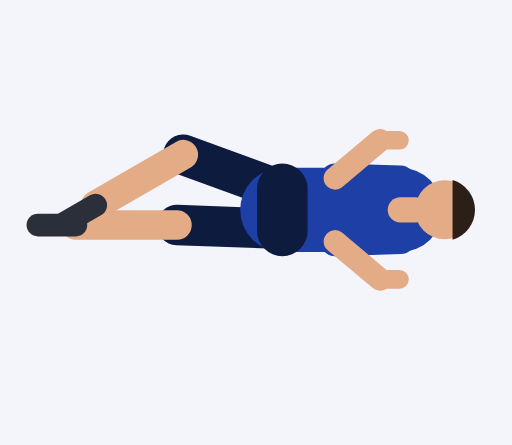
t = 0.00 s
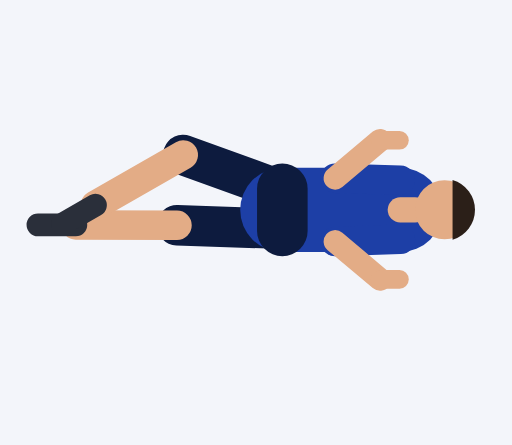
t = 0.30 s
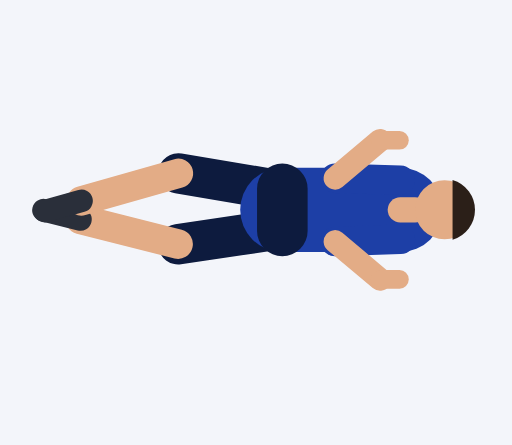
t = 0.61 s
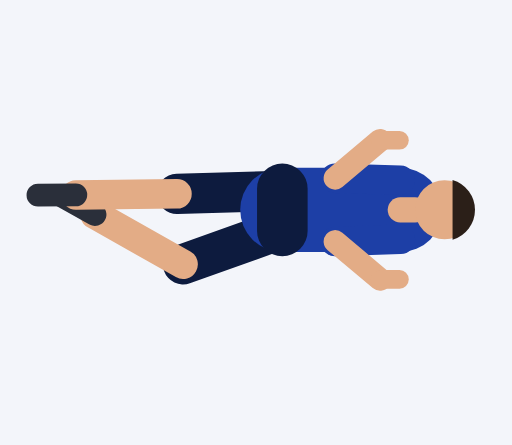
t = 0.91 s
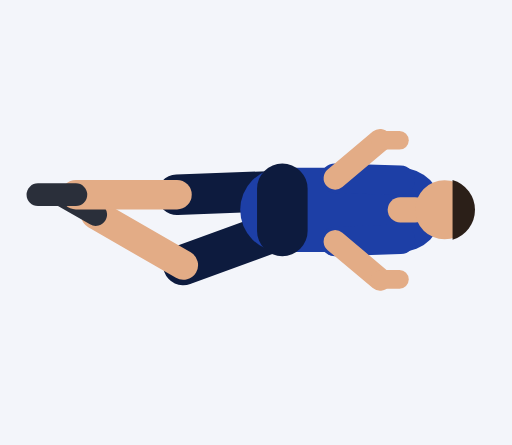
t = 1.21 s
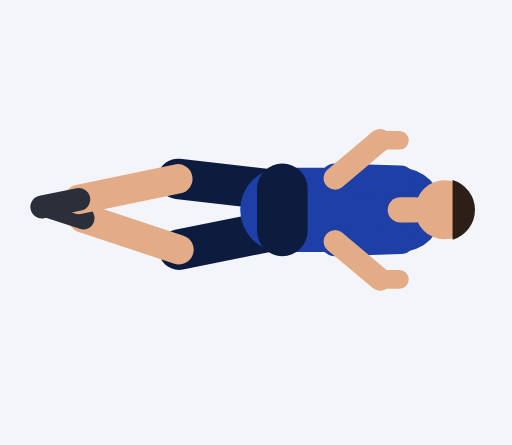
t = 1.52 s

The animated SVG that drew these frames (rendered in a browser with its animation timeline set to each time). Animation: 20 SMIL elements (animate=20); one cycle of 1.82 s, repeats indefinitely.

<svg xmlns="http://www.w3.org/2000/svg" viewBox="-67 -89.8 121.5 105.6"><rect x="-67" y="-89.8" width="121.5" height="105.6" fill="#F3F5FA"/><line x1="0" y1="-35.5" x2="-25" y2="-36.4" stroke="#0D1B3E" stroke-width="9.6" stroke-linecap="round"><animate attributeName="x2" dur="1.82s" repeatCount="indefinite" values="-25;-25;-25;-25;-25;-25;-25;-24.9;-24.8;-24.6;-24.2;-23.9;-23.6;-23.5;-23.5;-23.5;-23.5;-23.5;-23.6;-23.9;-24.2;-24.6;-24.8;-24.9;-25;-25"/><animate attributeName="y2" dur="1.82s" repeatCount="indefinite" values="-36.4;-36.4;-36.4;-36.4;-36.4;-36;-35.2;-33.9;-32.4;-30.8;-29.3;-28.1;-27.3;-26.9;-26.9;-26.9;-26.9;-26.9;-27.3;-28.1;-29.3;-30.8;-32.4;-33.9;-35.2;-36"/></line><line x1="-25" y1="-36.4" x2="-49" y2="-36.4" stroke="#E3AC86" stroke-width="7" stroke-linecap="round"><animate attributeName="x1" dur="1.82s" repeatCount="indefinite" values="-25;-25;-25;-25;-25;-25;-25;-24.9;-24.8;-24.6;-24.2;-23.9;-23.6;-23.5;-23.5;-23.5;-23.5;-23.5;-23.6;-23.9;-24.2;-24.6;-24.8;-24.9;-25;-25"/><animate attributeName="y1" dur="1.82s" repeatCount="indefinite" values="-36.4;-36.4;-36.4;-36.4;-36.4;-36;-35.2;-33.9;-32.4;-30.8;-29.3;-28.1;-27.3;-26.9;-26.9;-26.9;-26.9;-26.9;-27.3;-28.1;-29.3;-30.8;-32.4;-33.9;-35.2;-36"/><animate attributeName="x2" dur="1.82s" repeatCount="indefinite" values="-49;-49;-49;-49;-49;-49;-48.9;-48.7;-48.2;-47.4;-46.4;-45.4;-44.6;-44.3;-44.3;-44.3;-44.3;-44.3;-44.6;-45.4;-46.4;-47.4;-48.2;-48.7;-48.9;-49"/><animate attributeName="y2" dur="1.82s" repeatCount="indefinite" values="-36.4;-36.4;-36.4;-36.4;-36.4;-36.5;-36.7;-37.1;-37.6;-38;-38.4;-38.7;-38.9;-38.9;-38.9;-38.9;-38.9;-38.9;-38.9;-38.7;-38.4;-38;-37.6;-37.1;-36.7;-36.5"/></line><line x1="-49" y1="-36.4" x2="-58" y2="-36.4" stroke="#2A2F3A" stroke-width="5.4" stroke-linecap="round"><animate attributeName="x1" dur="1.82s" repeatCount="indefinite" values="-49;-49;-49;-49;-49;-49;-48.9;-48.7;-48.2;-47.4;-46.4;-45.4;-44.6;-44.3;-44.3;-44.3;-44.3;-44.3;-44.6;-45.4;-46.4;-47.4;-48.2;-48.7;-48.9;-49"/><animate attributeName="y1" dur="1.82s" repeatCount="indefinite" values="-36.4;-36.4;-36.4;-36.4;-36.4;-36.5;-36.7;-37.1;-37.6;-38;-38.4;-38.7;-38.9;-38.9;-38.9;-38.9;-38.9;-38.9;-38.9;-38.7;-38.4;-38;-37.6;-37.1;-36.7;-36.5"/><animate attributeName="x2" dur="1.82s" repeatCount="indefinite" values="-58;-58;-58;-58;-58;-58;-57.9;-57.6;-57;-56;-54.8;-53.5;-52.5;-52.1;-52.1;-52.1;-52.1;-52.1;-52.5;-53.5;-54.8;-56;-57;-57.6;-57.9;-58"/><animate attributeName="y2" dur="1.82s" repeatCount="indefinite" values="-36.4;-36.4;-36.4;-36.4;-36.4;-36.6;-37.3;-38.4;-39.5;-40.7;-41.8;-42.7;-43.2;-43.4;-43.4;-43.4;-43.4;-43.4;-43.2;-42.7;-41.8;-40.7;-39.5;-38.4;-37.3;-36.6"/></line><line x1="0" y1="-44.5" x2="-23.5" y2="-53.1" stroke="#0D1B3E" stroke-width="9.6" stroke-linecap="round"><animate attributeName="x2" dur="1.82s" repeatCount="indefinite" values="-23.5;-23.5;-23.5;-23.5;-23.5;-23.6;-23.9;-24.2;-24.6;-24.8;-24.9;-25;-25;-25;-25;-25;-25;-25;-25;-25;-24.9;-24.8;-24.6;-24.2;-23.9;-23.6"/><animate attributeName="y2" dur="1.82s" repeatCount="indefinite" values="-53.1;-53.1;-53.1;-53.1;-53.1;-52.7;-51.9;-50.7;-49.2;-47.6;-46.1;-44.8;-44;-43.6;-43.6;-43.6;-43.6;-43.6;-44;-44.8;-46.1;-47.6;-49.2;-50.7;-51.9;-52.7"/></line><line x1="-23.5" y1="-53.1" x2="-44.3" y2="-41.1" stroke="#E3AC86" stroke-width="7" stroke-linecap="round"><animate attributeName="x1" dur="1.82s" repeatCount="indefinite" values="-23.5;-23.5;-23.5;-23.5;-23.5;-23.6;-23.9;-24.2;-24.6;-24.8;-24.9;-25;-25;-25;-25;-25;-25;-25;-25;-25;-24.9;-24.8;-24.6;-24.2;-23.9;-23.6"/><animate attributeName="y1" dur="1.82s" repeatCount="indefinite" values="-53.1;-53.1;-53.1;-53.1;-53.1;-52.7;-51.9;-50.7;-49.2;-47.6;-46.1;-44.8;-44;-43.6;-43.6;-43.6;-43.6;-43.6;-44;-44.8;-46.1;-47.6;-49.2;-50.7;-51.9;-52.7"/><animate attributeName="x2" dur="1.82s" repeatCount="indefinite" values="-44.3;-44.3;-44.3;-44.3;-44.3;-44.6;-45.4;-46.4;-47.4;-48.2;-48.7;-48.9;-49;-49;-49;-49;-49;-49;-49;-48.9;-48.7;-48.2;-47.4;-46.4;-45.4;-44.6"/><animate attributeName="y2" dur="1.82s" repeatCount="indefinite" values="-41.1;-41.1;-41.1;-41.1;-41.1;-41.1;-41.3;-41.6;-42;-42.4;-42.9;-43.3;-43.5;-43.6;-43.6;-43.6;-43.6;-43.6;-43.5;-43.3;-42.9;-42.4;-42;-41.6;-41.3;-41.1"/></line><line x1="-44.3" y1="-41.1" x2="-52.1" y2="-36.6" stroke="#2A2F3A" stroke-width="5.4" stroke-linecap="round"><animate attributeName="x1" dur="1.82s" repeatCount="indefinite" values="-44.3;-44.3;-44.3;-44.3;-44.3;-44.6;-45.4;-46.4;-47.4;-48.2;-48.7;-48.9;-49;-49;-49;-49;-49;-49;-49;-48.9;-48.7;-48.2;-47.4;-46.4;-45.4;-44.6"/><animate attributeName="y1" dur="1.82s" repeatCount="indefinite" values="-41.1;-41.1;-41.1;-41.1;-41.1;-41.1;-41.3;-41.6;-42;-42.4;-42.9;-43.3;-43.5;-43.6;-43.6;-43.6;-43.6;-43.6;-43.5;-43.3;-42.9;-42.4;-42;-41.6;-41.3;-41.1"/><animate attributeName="x2" dur="1.82s" repeatCount="indefinite" values="-52.1;-52.1;-52.1;-52.1;-52.1;-52.5;-53.5;-54.8;-56;-57;-57.6;-57.9;-58;-58;-58;-58;-58;-58;-58;-57.9;-57.6;-57;-56;-54.8;-53.5;-52.5"/><animate attributeName="y2" dur="1.82s" repeatCount="indefinite" values="-36.6;-36.6;-36.6;-36.6;-36.6;-36.8;-37.3;-38.2;-39.3;-40.5;-41.6;-42.7;-43.4;-43.6;-43.6;-43.6;-43.6;-43.6;-43.4;-42.7;-41.6;-40.5;-39.3;-38.2;-37.3;-36.8"/></line><line x1="0" y1="-40" x2="28" y2="-40" stroke="#1D3FA6" stroke-width="20" stroke-linecap="round"/><line x1="0" y1="-45" x2="0" y2="-35" stroke="#0D1B3E" stroke-width="12" stroke-linecap="round"/><line x1="28" y1="-40" x2="31.5" y2="-40" stroke="#E3AC86" stroke-width="6" stroke-linecap="round"/><circle cx="38.5" cy="-40" r="7" fill="#E3AC86"/><path d="M40.4 -32.9 A7.4 7.4 0 0 0 40.4 -47.1 Z" fill="#2B1F18"/><line x1="28" y1="-33" x2="12.5" y2="-32.5" stroke="#1D3FA6" stroke-width="7" stroke-linecap="round"/><line x1="12.5" y1="-32.5" x2="23.2" y2="-23.5" stroke="#E3AC86" stroke-width="5.4" stroke-linecap="round"/><line x1="23.2" y1="-23.5" x2="27.8" y2="-23.5" stroke="#E3AC86" stroke-width="4.4" stroke-linecap="round"/><line x1="28" y1="-47" x2="12.5" y2="-47.5" stroke="#1D3FA6" stroke-width="7" stroke-linecap="round"/><line x1="12.5" y1="-47.5" x2="23.2" y2="-56.5" stroke="#E3AC86" stroke-width="5.4" stroke-linecap="round"/><line x1="23.2" y1="-56.5" x2="27.8" y2="-56.5" stroke="#E3AC86" stroke-width="4.4" stroke-linecap="round"/></svg>
